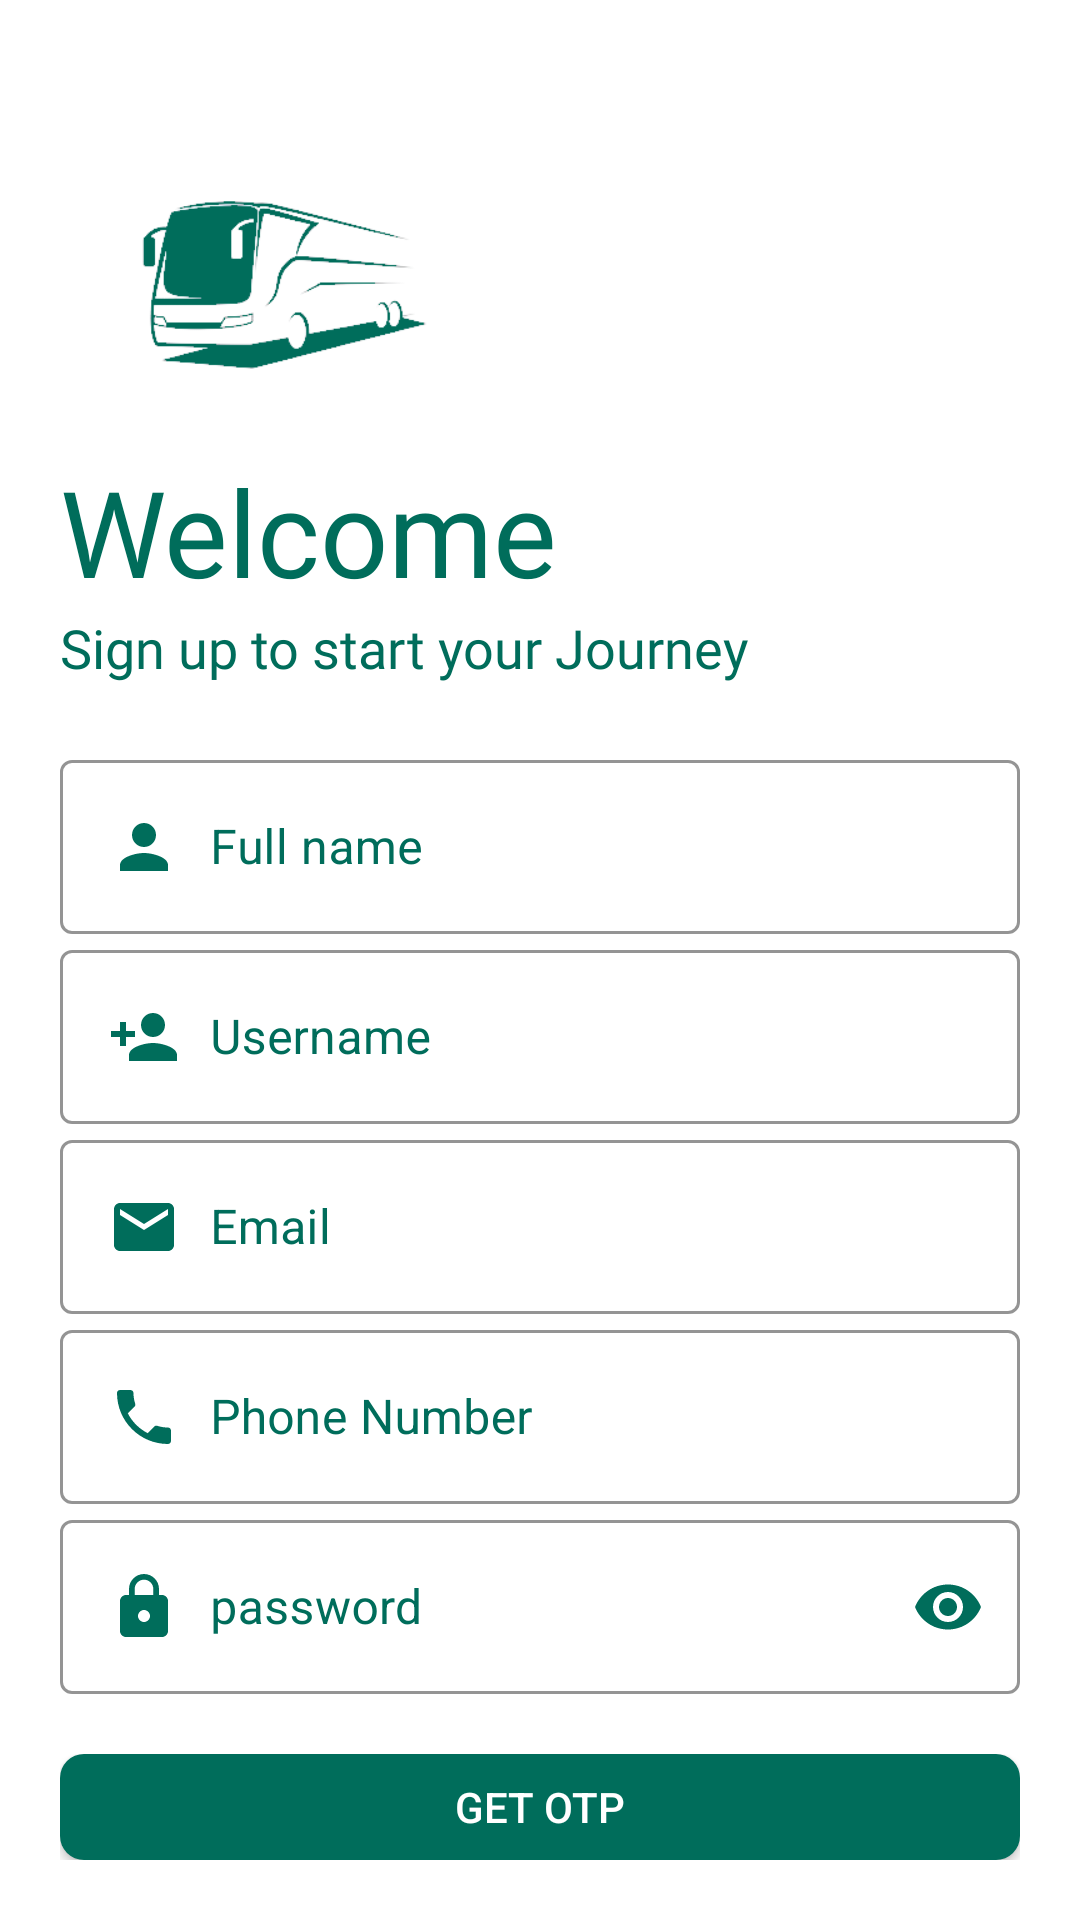

This screen was rendered from an Android layout file. Write that file and the resources it references.
<!-- AndroidManifest.xml: application theme Theme.Pass24Final -->
<!-- res/layout/activity_sign_up.xml -->
<?xml version="1.0" encoding="utf-8"?>
<LinearLayout xmlns:android="http://schemas.android.com/apk/res/android"
    xmlns:app="http://schemas.android.com/apk/res-auto"
    xmlns:tools="http://schemas.android.com/tools"
    android:layout_width="match_parent"
    android:layout_height="match_parent"
    android:padding="20dp"
    android:orientation="vertical"
    android:background="@color/background"
    tools:context=".Sign_up_Activity">

    <ImageView
        android:layout_width="150dp"
        android:layout_height="150dp"
        android:src="@drawable/finallogonobg"
        android:contentDescription="@string/todo" />

    <TextView
        android:layout_width="wrap_content"
        android:layout_height="wrap_content"
        android:text="@string/welcome"
        android:textSize="40sp"
        android:fontFamily="@font/bungee"
        android:textColor="@color/teal"
        android:layout_marginTop="-20dp"/>

    <TextView
        android:layout_width="wrap_content"
        android:layout_height="wrap_content"
        android:text="@string/sign_up_to_start_your_journey"
        android:fontFamily="@font/antic"
        android:textColor="@color/teal"
        android:textSize="18sp"/>

    <LinearLayout
        android:layout_width="match_parent"
        android:layout_height="wrap_content"
        android:orientation="vertical"
        android:layout_marginTop="20dp"
        android:layout_marginBottom="20dp">

        <com.google.android.material.textfield.TextInputLayout
            android:id="@+id/fullname"
            android:layout_width="match_parent"
            android:layout_height="wrap_content"
            android:hint="@string/full_name"
            style="@style/Widget.MaterialComponents.TextInputLayout.OutlinedBox"
            app:hintTextColor="@color/teal"
            android:textColorHint="@color/teal"
            app:boxStrokeColor="@color/teal">
            <com.google.android.material.textfield.TextInputEditText
                android:layout_width="match_parent"
                android:layout_height="wrap_content"
                android:drawableStart="@drawable/ic_person"
                android:drawablePadding="10dp"
                android:textColor="@color/teal"
                android:inputType="text">

            </com.google.android.material.textfield.TextInputEditText>
        </com.google.android.material.textfield.TextInputLayout>

        <com.google.android.material.textfield.TextInputLayout
            android:id="@+id/username"
            android:layout_width="match_parent"
            android:layout_height="wrap_content"
            android:hint="@string/username"
            app:hintTextColor="@color/teal"
            android:textColorHint="@color/teal"
            app:boxStrokeColor="@color/teal"
            style="@style/Widget.MaterialComponents.TextInputLayout.OutlinedBox">
            <com.google.android.material.textfield.TextInputEditText
                android:layout_width="match_parent"
                android:layout_height="wrap_content"
                android:drawableStart="@drawable/ic_username"
                android:drawablePadding="10dp"
                android:textColor="@color/teal"
                android:inputType="text">

            </com.google.android.material.textfield.TextInputEditText>
        </com.google.android.material.textfield.TextInputLayout>

        <com.google.android.material.textfield.TextInputLayout
            android:id="@+id/email"
            android:layout_width="match_parent"
            android:layout_height="wrap_content"
            android:hint="@string/email"
            android:transitionName="@string/email"
            app:placeholderText="abc@xyz.com"
            app:hintTextColor="@color/teal"
            android:textColorHint="@color/teal"
            app:boxStrokeColor="@color/teal"
            style="@style/Widget.MaterialComponents.TextInputLayout.OutlinedBox">
            <com.google.android.material.textfield.TextInputEditText
                android:layout_width="match_parent"
                android:layout_height="wrap_content"
                android:drawableStart="@drawable/ic_email"
                android:drawablePadding="10dp"
                android:textColor="@color/teal"
                android:inputType="textEmailAddress">

            </com.google.android.material.textfield.TextInputEditText>
        </com.google.android.material.textfield.TextInputLayout>

        <com.google.android.material.textfield.TextInputLayout
            android:id="@+id/phoneNumber"
            android:layout_width="match_parent"
            android:layout_height="wrap_content"
            android:hint="@string/phonenumber"
            app:hintTextColor="@color/teal"
            android:textColorHint="@color/teal"
            app:boxStrokeColor="@color/teal"
            style="@style/Widget.MaterialComponents.TextInputLayout.OutlinedBox">
            <com.google.android.material.textfield.TextInputEditText
                android:layout_width="match_parent"
                android:layout_height="wrap_content"
                android:drawableStart="@drawable/ic_phone"
                android:textColor="@color/teal"
                android:drawablePadding="10dp"
                android:inputType="number">

            </com.google.android.material.textfield.TextInputEditText>
        </com.google.android.material.textfield.TextInputLayout>

        <com.google.android.material.textfield.TextInputLayout
            android:id="@+id/password"
            android:layout_width="match_parent"
            android:layout_height="wrap_content"
            android:hint="@string/password"
            style="@style/Widget.MaterialComponents.TextInputLayout.OutlinedBox"
            app:passwordToggleEnabled="true"
            app:passwordToggleTint="@color/teal"
            app:hintTextColor="@color/teal"
            android:textColorHint="@color/teal"
            app:boxStrokeColor="@color/teal"
            android:transitionName="@string/password">

            <com.google.android.material.textfield.TextInputEditText
                android:layout_width="match_parent"
                android:layout_height="wrap_content"
                android:drawableStart="@drawable/ic_lock"
                android:drawablePadding="10dp"
                android:textColor="@color/teal"
                android:inputType="textPassword">

            </com.google.android.material.textfield.TextInputEditText>



        </com.google.android.material.textfield.TextInputLayout>


    </LinearLayout>

    <FrameLayout
        android:layout_width="match_parent"
        android:layout_height="wrap_content">

        <Button
            android:id="@+id/getOTP"
            android:layout_width="match_parent"
            android:layout_height="wrap_content"
            android:background="@drawable/buttonshape"
            android:text="Get OTP"
            android:onClick="registerUser"/>

        <ProgressBar
            android:id="@+id/progressbar_sending_otp"
            android:layout_width="35dp"
            android:layout_height="35dp"
            android:layout_gravity="center"
            android:visibility="gone"/>
    </FrameLayout>

    <Button
        android:layout_width="match_parent"
        android:layout_height="wrap_content"
        android:text="@string/already_have_an_account_login"
        android:onClick="backTOLogin"
        android:textColor="@color/grey"
        android:background="#00000000" />
</LinearLayout>
<!-- resources referenced by this layout -->
<resources>
  <color name="background">#fff</color>
  <color name="grey">#808080</color>
  <color name="teal">#006D5B</color>
  <!-- drawable buttonshape (drawable) -->
  <?xml version="1.0" encoding="utf-8"?>
  <selector xmlns:android="http://schemas.android.com/apk/res/android">
  
      <item>
          <shape android:shape="rectangle">
              <solid android:color="@color/teal"/>
              <corners android:radius="8dp"/>
          </shape>
      </item>
  </selector>
  <!-- drawable ic_email (drawable) -->
  <vector xmlns:android="http://schemas.android.com/apk/res/android"
      android:width="24dp"
      android:height="24dp"
      android:viewportWidth="24"
      android:viewportHeight="24">
    <path
        android:fillColor="@color/teal"
        android:pathData="M20,4L4,4c-1.1,0 -1.99,0.9 -1.99,2L2,18c0,1.1 0.9,2 2,2h16c1.1,0 2,-0.9 2,-2L22,6c0,-1.1 -0.9,-2 -2,-2zM20,8l-8,5 -8,-5L4,6l8,5 8,-5v2z"/>
  </vector>
  <!-- drawable ic_lock (drawable) -->
  <vector xmlns:android="http://schemas.android.com/apk/res/android"
      android:width="24dp"
      android:height="24dp"
      android:viewportWidth="24"
      android:viewportHeight="24">
    <path
        android:fillColor="@color/teal"
        android:pathData="M18,8h-1L17,6c0,-2.76 -2.24,-5 -5,-5S7,3.24 7,6v2L6,8c-1.1,0 -2,0.9 -2,2v10c0,1.1 0.9,2 2,2h12c1.1,0 2,-0.9 2,-2L20,10c0,-1.1 -0.9,-2 -2,-2zM12,17c-1.1,0 -2,-0.9 -2,-2s0.9,-2 2,-2 2,0.9 2,2 -0.9,2 -2,2zM15.1,8L8.9,8L8.9,6c0,-1.71 1.39,-3.1 3.1,-3.1 1.71,0 3.1,1.39 3.1,3.1v2z"/>
  </vector>
  <!-- drawable ic_person (drawable) -->
  <vector xmlns:android="http://schemas.android.com/apk/res/android"
      android:width="24dp"
      android:height="24dp"
      android:viewportWidth="24"
      android:viewportHeight="24">
    <path
        android:fillColor="@color/teal"
        android:pathData="M12,12c2.21,0 4,-1.79 4,-4s-1.79,-4 -4,-4 -4,1.79 -4,4 1.79,4 4,4zM12,14c-2.67,0 -8,1.34 -8,4v2h16v-2c0,-2.66 -5.33,-4 -8,-4z"/>
  </vector>
  <!-- drawable ic_phone (drawable) -->
  <vector xmlns:android="http://schemas.android.com/apk/res/android"
      android:width="24dp"
      android:height="24dp"
      android:viewportWidth="24"
      android:viewportHeight="24">
    <path
        android:fillColor="@color/teal"
        android:pathData="M6.62,10.79c1.44,2.83 3.76,5.14 6.59,6.59l2.2,-2.2c0.27,-0.27 0.67,-0.36 1.02,-0.24 1.12,0.37 2.33,0.57 3.57,0.57 0.55,0 1,0.45 1,1V20c0,0.55 -0.45,1 -1,1 -9.39,0 -17,-7.61 -17,-17 0,-0.55 0.45,-1 1,-1h3.5c0.55,0 1,0.45 1,1 0,1.25 0.2,2.45 0.57,3.57 0.11,0.35 0.03,0.74 -0.25,1.02l-2.2,2.2z"/>
  </vector>
  <!-- drawable ic_username (drawable) -->
  <vector xmlns:android="http://schemas.android.com/apk/res/android"
      android:width="24dp"
      android:height="24dp"
      android:viewportWidth="24"
      android:viewportHeight="24">
    <path
        android:fillColor="@color/teal"
        android:pathData="M15,12c2.21,0 4,-1.79 4,-4s-1.79,-4 -4,-4 -4,1.79 -4,4 1.79,4 4,4zM6,10L6,7L4,7v3L1,10v2h3v3h2v-3h3v-2L6,10zM15,14c-2.67,0 -8,1.34 -8,4v2h16v-2c0,-2.66 -5.33,-4 -8,-4z"/>
  </vector>
  <string name="already_have_an_account_login">Already have an account? LogIn</string>
  <string name="email">Email</string>
  <string name="full_name">Full name</string>
  <string name="password">password</string>
  <string name="phonenumber">Phone Number</string>
  <string name="sign_up_to_start_your_journey">Sign up to start your Journey</string>
  <string name="todo">TODO</string>
  <string name="username">Username</string>
  <string name="welcome">Welcome</string>
  <color name="purple_500">#000</color>
  <color name="purple_700">#000</color>
  <color name="white">#FFFFFF</color>
  <color name="teal_200">#FF03DAC5</color>
  <color name="teal_700">#FF018786</color>
  <color name="black">#FF000000</color>
</resources>
